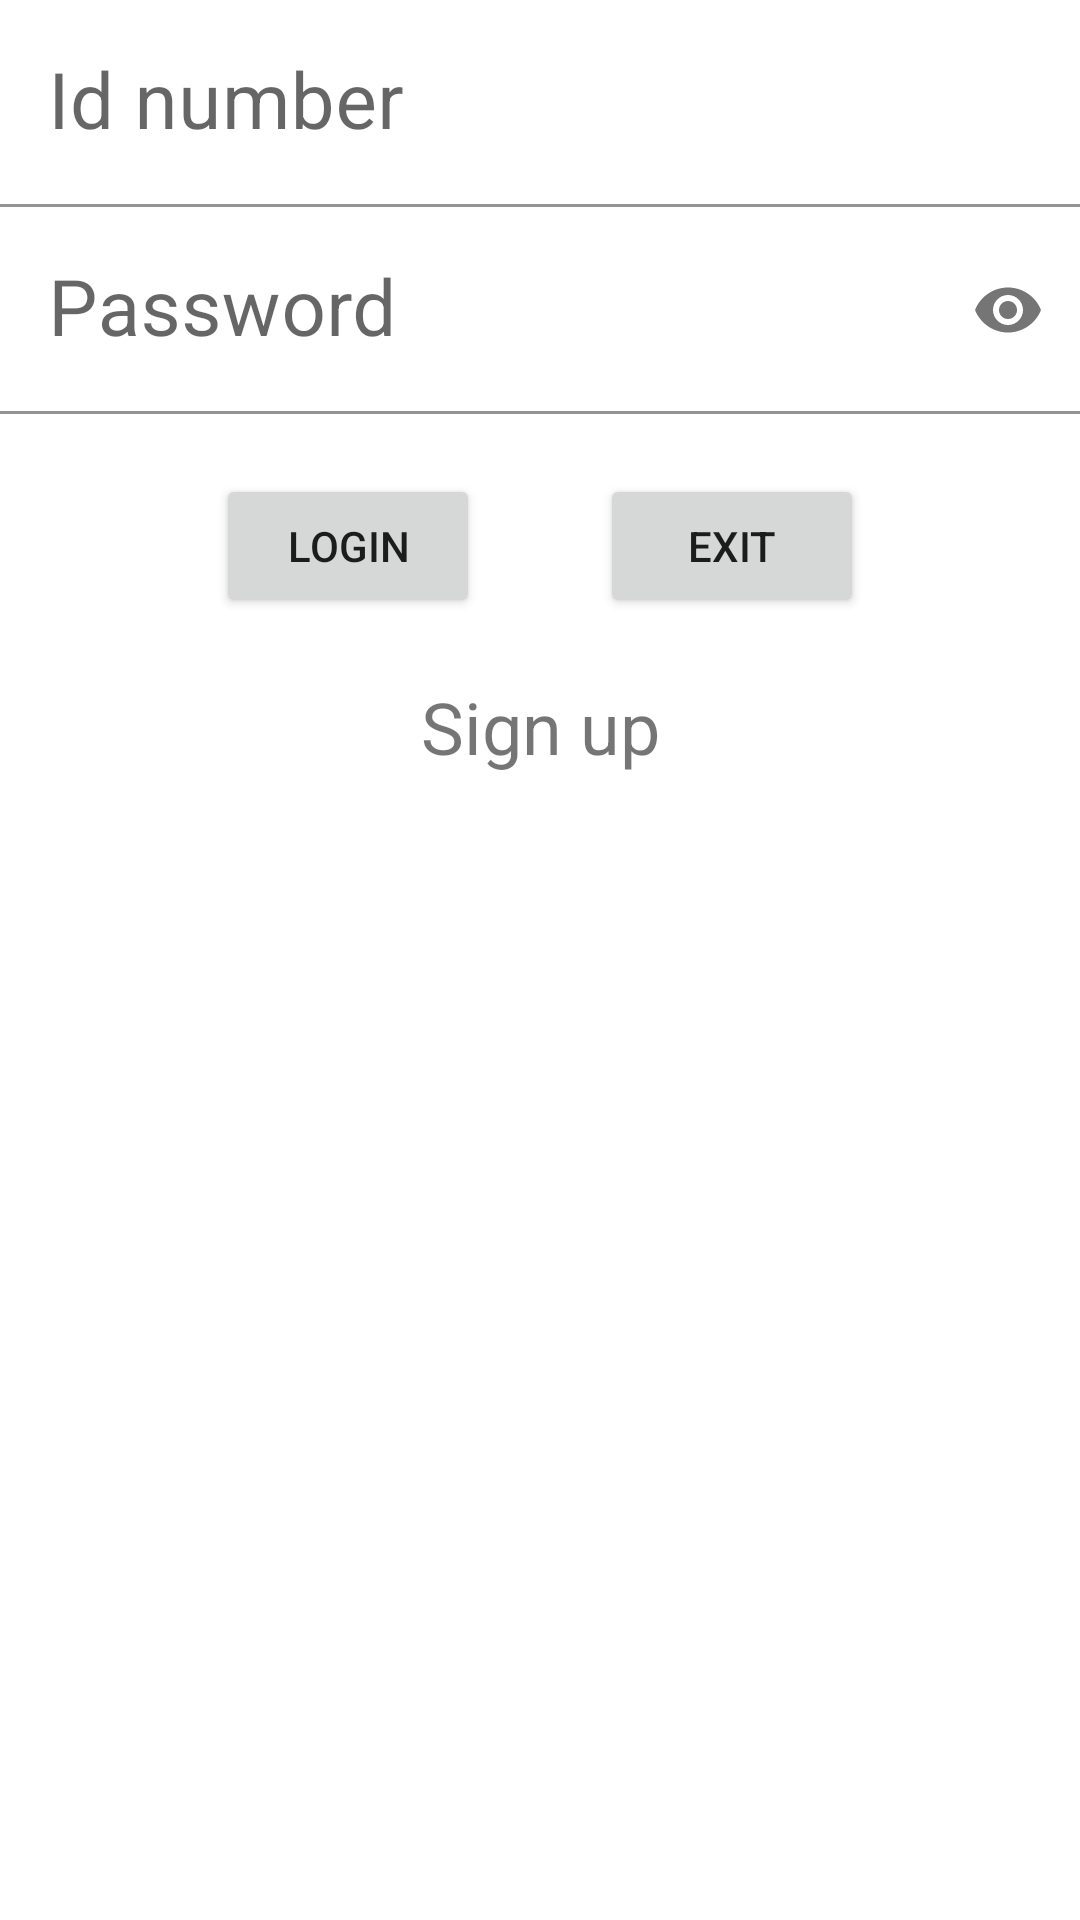

Write the Android layout XML for this screen, with the resource values it uses.
<!-- AndroidManifest.xml: application theme Theme.CrimeReporting -->
<!-- res/layout/activity_login.xml -->
<?xml version="1.0" encoding="utf-8"?>
<LinearLayout xmlns:android="http://schemas.android.com/apk/res/android"
    xmlns:app="http://schemas.android.com/apk/res-auto"
    xmlns:tools="http://schemas.android.com/tools"
    android:layout_width="match_parent"
    android:orientation="vertical"
    android:layout_height="match_parent"
    tools:context=".Login">

    <com.google.android.material.textfield.TextInputLayout
        android:layout_width="match_parent"
        android:layout_height="wrap_content"
        android:background="#FFFFFF">

        <EditText
            android:id="@+id/username"
            android:layout_width="match_parent"
            android:layout_height="wrap_content"
            android:background="#FFFFFF"
            android:hint="Id number"
            android:inputType="text"
            android:textAlignment="center"
            android:textSize="26sp" />
    </com.google.android.material.textfield.TextInputLayout>

    <com.google.android.material.textfield.TextInputLayout
        android:layout_width="match_parent"
        android:layout_height="wrap_content"
        android:background="#FFFFFF"
        app:passwordToggleEnabled="true">

        <EditText
            android:id="@+id/password"
            android:layout_width="match_parent"
            android:layout_height="wrap_content"
            android:background="#FFFFFF"
            android:hint="Password"
            android:inputType="textPassword"
            android:textAlignment="center"
            android:textSize="26sp" />
    </com.google.android.material.textfield.TextInputLayout>

    <LinearLayout
        android:layout_width="match_parent"
        android:layout_height="wrap_content"
        android:gravity="center">

        <Button
            android:id="@+id/login"
            android:layout_width="wrap_content"
            android:layout_height="wrap_content"
            android:layout_margin="20dp"
            android:text="Login" />

        <Button
            android:id="@+id/exit_login"
            android:layout_width="wrap_content"
            android:layout_height="wrap_content"
            android:layout_margin="20dp"
            android:text="Exit" />

    </LinearLayout>

    <TextView
        android:id="@+id/signup"
        android:layout_width="match_parent"
        android:layout_height="wrap_content"
        android:text="Sign up"
        android:textAlignment="center"
        android:textSize="24sp" />


</LinearLayout>
<!-- resources referenced by this layout -->
<resources>
  <style name="Theme.CrimeReporting" parent="Theme.MaterialComponents.DayNight.DarkActionBar">
          
          <item name="colorPrimary">@color/purple_500</item>
          <item name="colorPrimaryVariant">@color/purple_700</item>
          <item name="colorOnPrimary">@color/white</item>
          
          <item name="colorSecondary">@color/teal_200</item>
          <item name="colorSecondaryVariant">@color/teal_700</item>
          <item name="colorOnSecondary">@color/black</item>
          
          <item name="android:statusBarColor" tools:targetApi="l">?attr/colorPrimaryVariant</item>
          
      </style>
  <!-- not gathered from this repository: default colours our renderer supplied (Android Studio template values) -->
  <color name="purple_500">#FF6200EE</color>
  <color name="purple_700">#FF3700B3</color>
  <color name="teal_200">#FF03DAC5</color>
  <color name="teal_700">#FF018786</color>
  <color name="black">#FF000000</color>
  <color name="white">#FFFFFFFF</color>
</resources>
